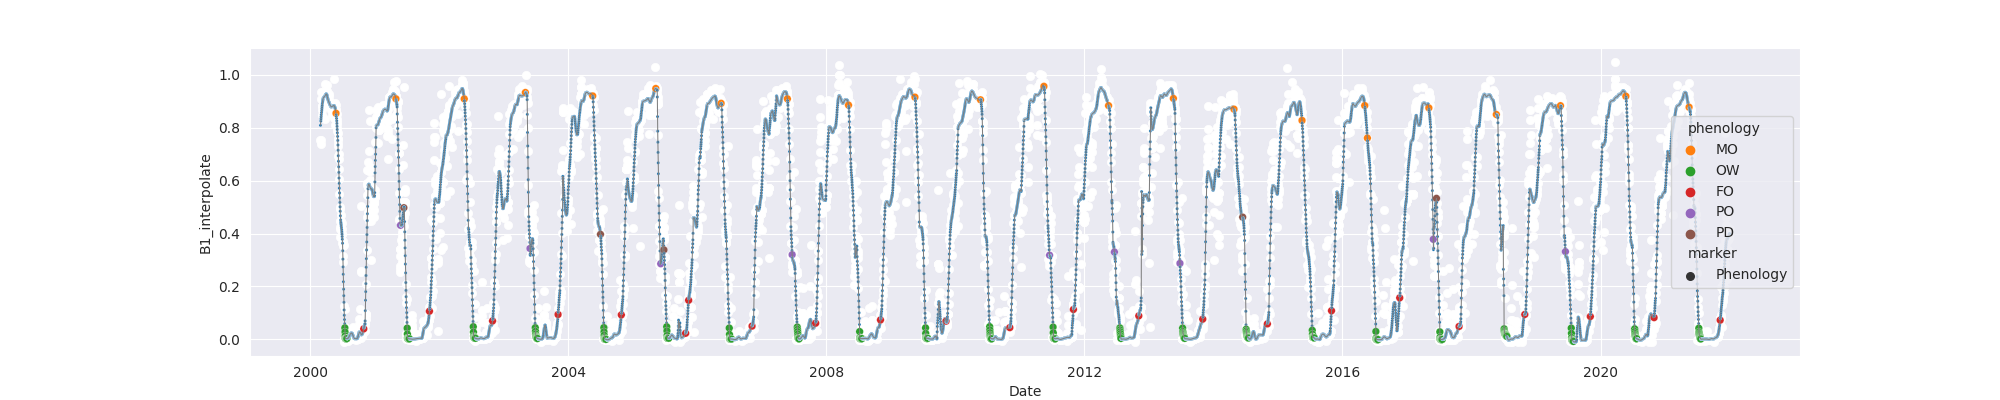

Source data for this figure (header and first rows):
system:time_start, B1, B1_interpolate, B1_phenology
2000-02-29, 0.7526, 0.7526, 
2000-03-01, , , 
2000-03-02, , 0.7526, 
2000-03-03, 0.7391, 0.7391, 
2000-03-04, 0.9344, 0.9344, 
2000-03-05, 0.9077, 0.9077, 
2000-03-06, 0.8464, 0.8464, 
2000-03-07, , 0.8681, 
2000-03-08, , 0.9077, 
2000-03-09, , 0.8825, 
2000-03-10, , 0.8825, 
2000-03-11, , 0.9099, 
2000-03-12, 0.9186, 0.9186, 
2000-03-13, , 0.9099, 
2000-03-14, , 0.9286, 
2000-03-15, , 0.9286, 
2000-03-16, , 0.9192, 
2000-03-17, , 0.9182, 
2000-03-18, 0.9386, 0.9386, 
2000-03-19, , 0.9192, 
2000-03-20, , 0.9192, 
2000-03-21, 0.8999, 0.8999, 
2000-03-22, , 0.8999, 
2000-03-23, , 0.8834, 
2000-03-24, , 0.8813, 
2000-03-25, , 0.8905, 
2000-03-26, 0.8313, 0.8313, 
2000-03-27, 0.8813, 0.8813, 
2000-03-28, 0.9656, 0.9656, 
2000-03-29, , 0.9112, 
2000-03-30, , 0.9285, 
2000-03-31, , 0.9471, 
2000-04-01, , 0.9471, 
2000-04-02, , 0.9407, 
2000-04-03, 0.9285, 0.9285, 
2000-04-04, 0.9613, 0.9613, 
2000-04-05, , 0.9335, 
2000-04-06, , 0.9385, 
2000-04-07, , 0.9157, 
2000-04-08, 0.9157, 0.9157, 
2000-04-09, , 0.898, 
2000-04-10, 0.8804, 0.8804, 
2000-04-11, , 0.9052, 
2000-04-12, , 0.8993, 
2000-04-13, , 0.9052, 
2000-04-14, , 0.904, 
2000-04-15, 0.9194, 0.9194, 
2000-04-16, , 0.9052, 
2000-04-17, 0.8911, 0.8911, 
2000-04-18, 0.9275, 0.9275, 
2000-04-19, 0.8817, 0.8817, 
2000-04-20, , 0.8951, 
2000-04-21, , 0.8911, 
2000-04-22, , 0.8957, 
2000-04-23, , 0.8857, 
2000-04-24, , 0.8837, 
2000-04-25, , 0.8817, 
2000-04-26, , 0.8785, 
2000-04-27, , 0.8765, 
2000-04-28, , 0.8782, 
... 7,917 more rows
